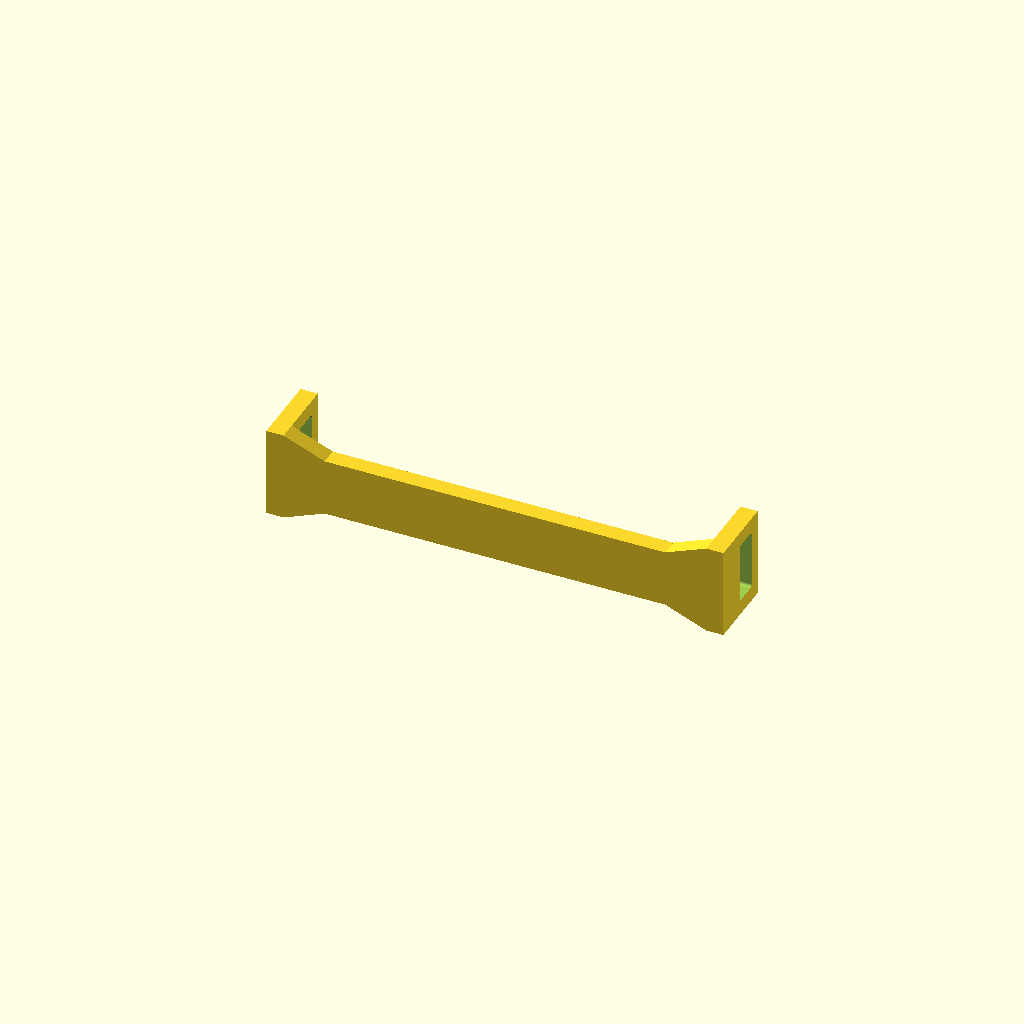
Cell 1: rendered with the file's own defaults.
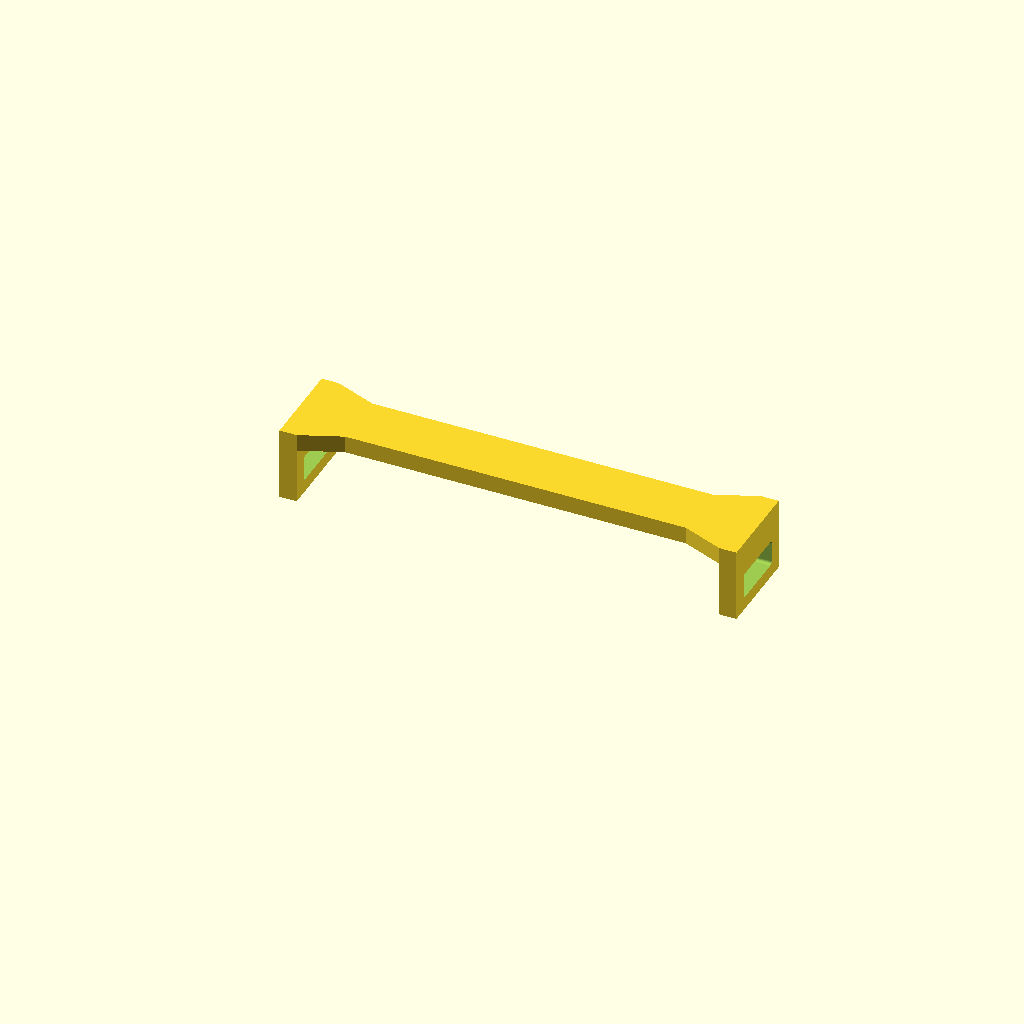
Cell 2: the same model with a_plat = true.
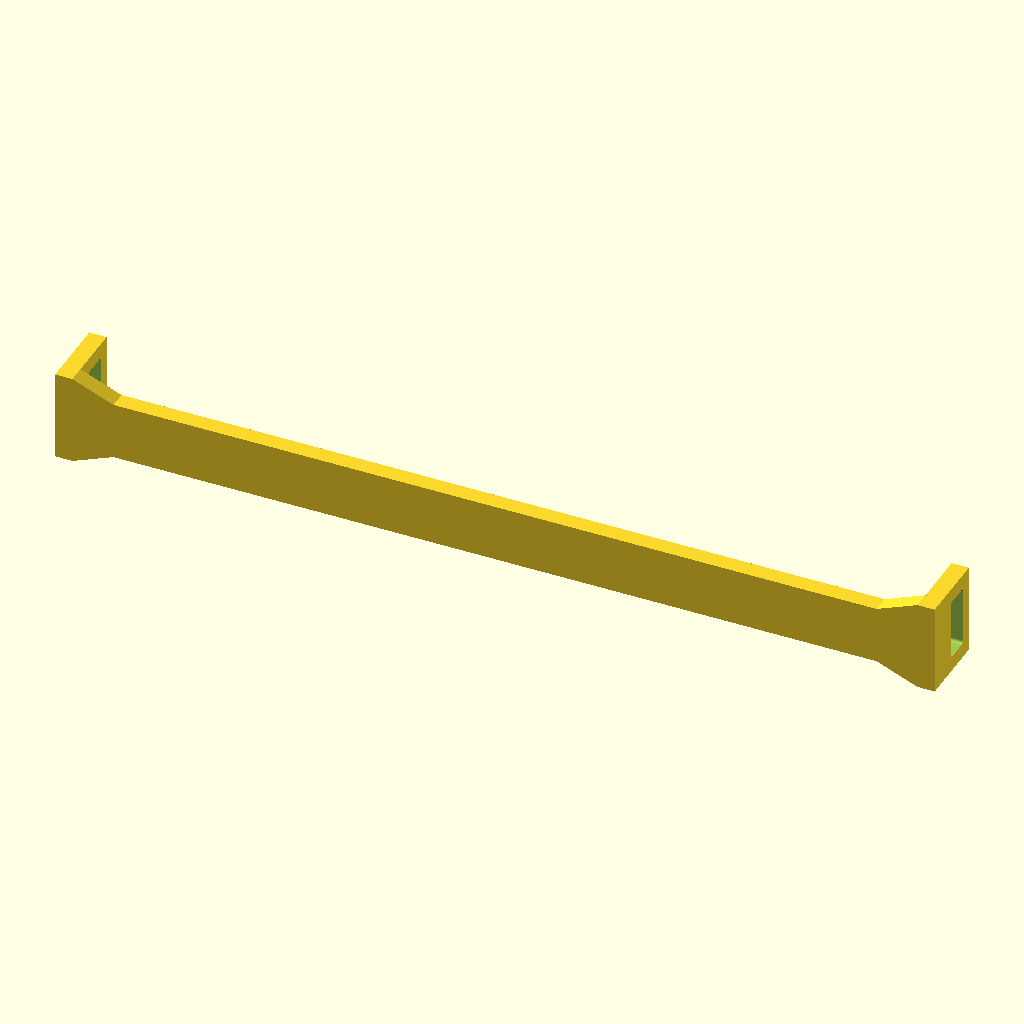
Cell 3 — ecart set to 196, the other parameters unchanged.
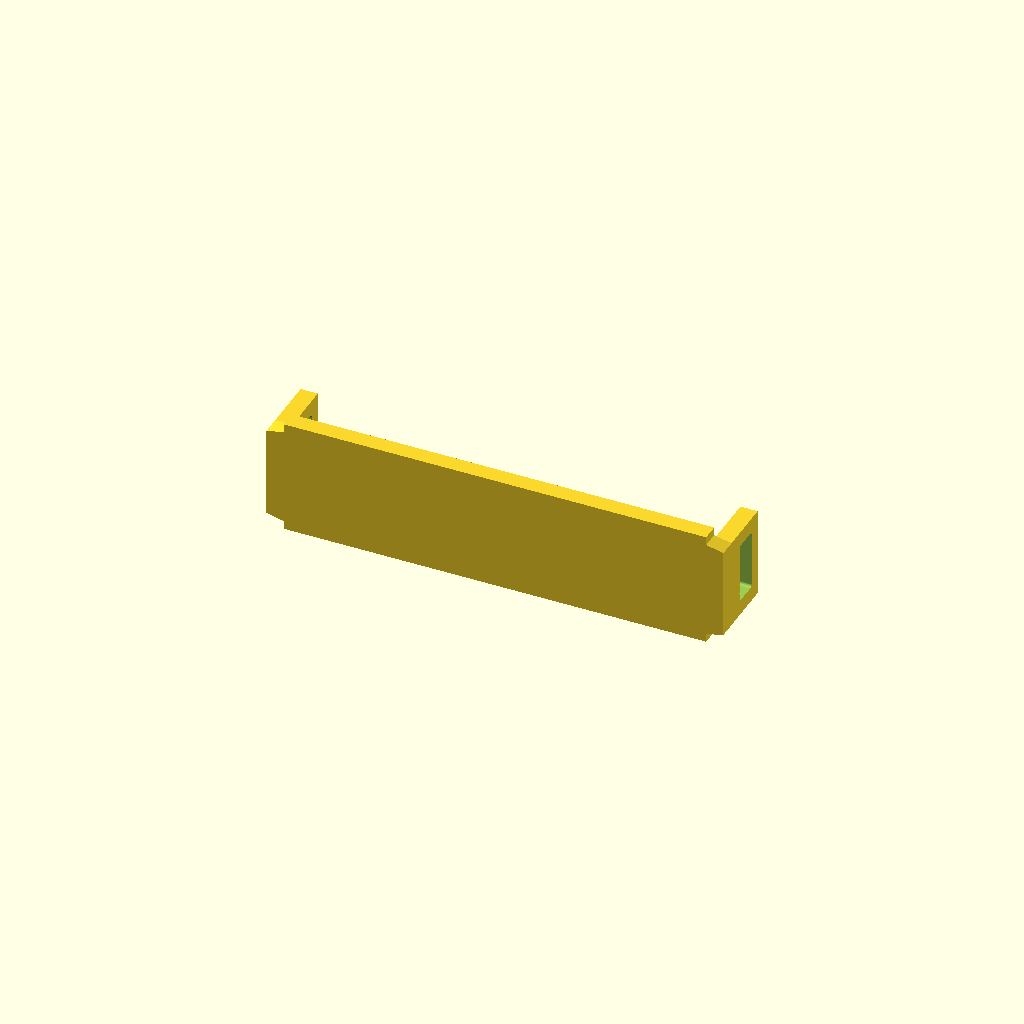
Cell 4 — barre_l set to 26.8, the other parameters unchanged.
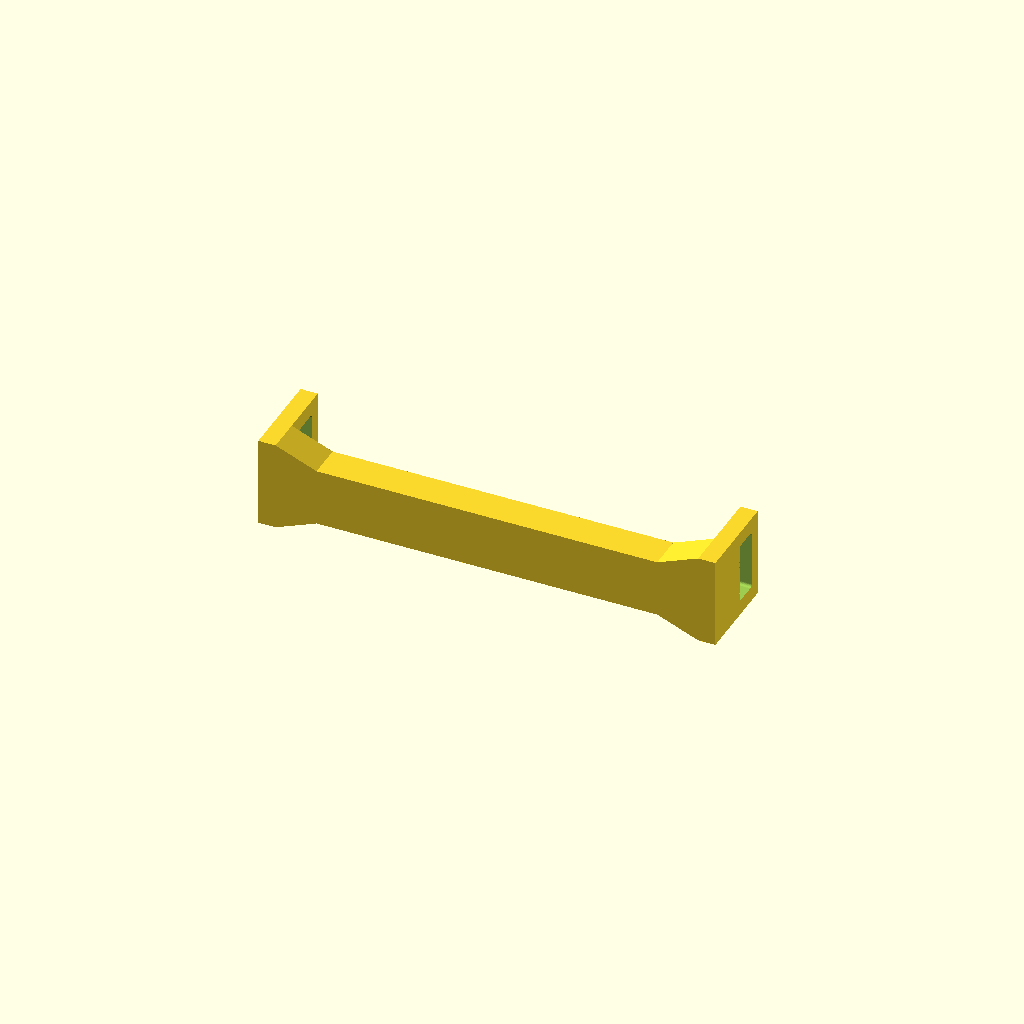
Cell 5 — barre_ep set to 8, the other parameters unchanged.
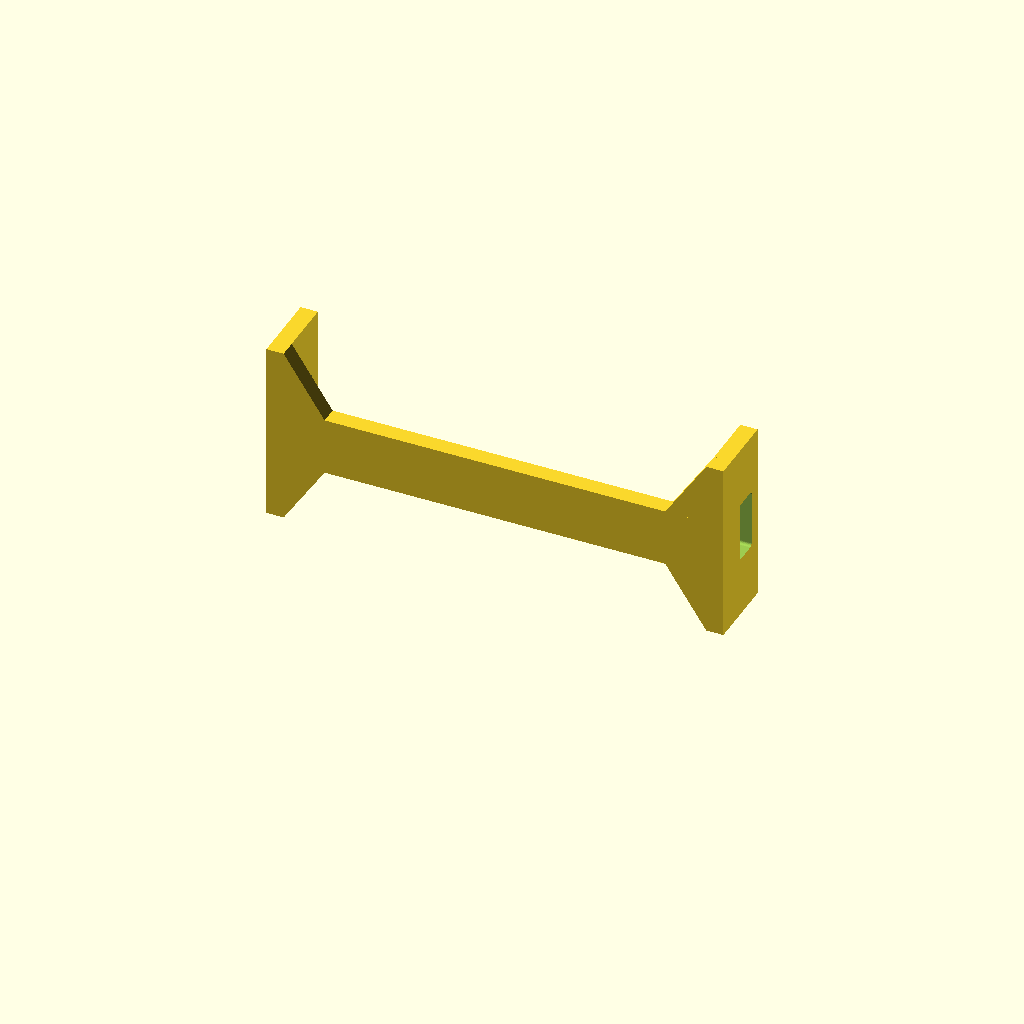
Cell 6: the same model with boucle_l = 42.
One fixed orthographic camera (rotation 55°, 0°, 25°; colour scheme Cornfield) for every cell.
OpenSCAD source file bride-ventirad/bride_ventirad.scad:
ecart = 98;
barre_l = 13.4;
barre_ep = 4;
boucle_l = 21;
boucle_ep = 4;
fenetre_l = 14;
fenetre_h = 6;
semelle = 3;
appui = 10;
a_plat = false;

$fn = 32;

z_barre = semelle + appui;
h = z_barre + barre_ep;

module fenetre() {
    rotate([0, 90, 0])
        linear_extrude(boucle_ep + 2, center = true)
            offset(r = 0.7)
                square([fenetre_h - 1.4, fenetre_l - 1.4], center = true);
}

module bride() {
    difference() {
        union() {
            translate([-ecart/2, -barre_l/2, z_barre])
                cube([ecart, barre_l, barre_ep]);
            for (s = [-1, 1]) {
                x = s * (ecart/2 + boucle_ep/2);
                translate([x, 0, h/2])
                    cube([boucle_ep, boucle_l, h], center = true);
                hull() {
                    translate([s * (ecart/2 - 9), 0, z_barre + barre_ep/2])
                        cube([1, barre_l, barre_ep], center = true);
                    translate([x, 0, z_barre + barre_ep/2])
                        cube([boucle_ep, boucle_l, barre_ep], center = true);
                }
            }
        }
        for (s = [-1, 1])
            translate([s * (ecart/2 + boucle_ep/2), 0, semelle + fenetre_h/2])
                fenetre();
    }
}

if (a_plat)
    bride();
else
    translate([0, 0, boucle_l/2]) rotate([90, 0, 0]) bride();
Customizer parameters (derived from the source; name, type, default, range or options):
ecart: number, default 98
barre_l: number, default 13.4
barre_ep: number, default 4
boucle_l: number, default 21
boucle_ep: number, default 4
fenetre_l: number, default 14
fenetre_h: number, default 6
semelle: number, default 3
appui: number, default 10
a_plat: bool, default false
